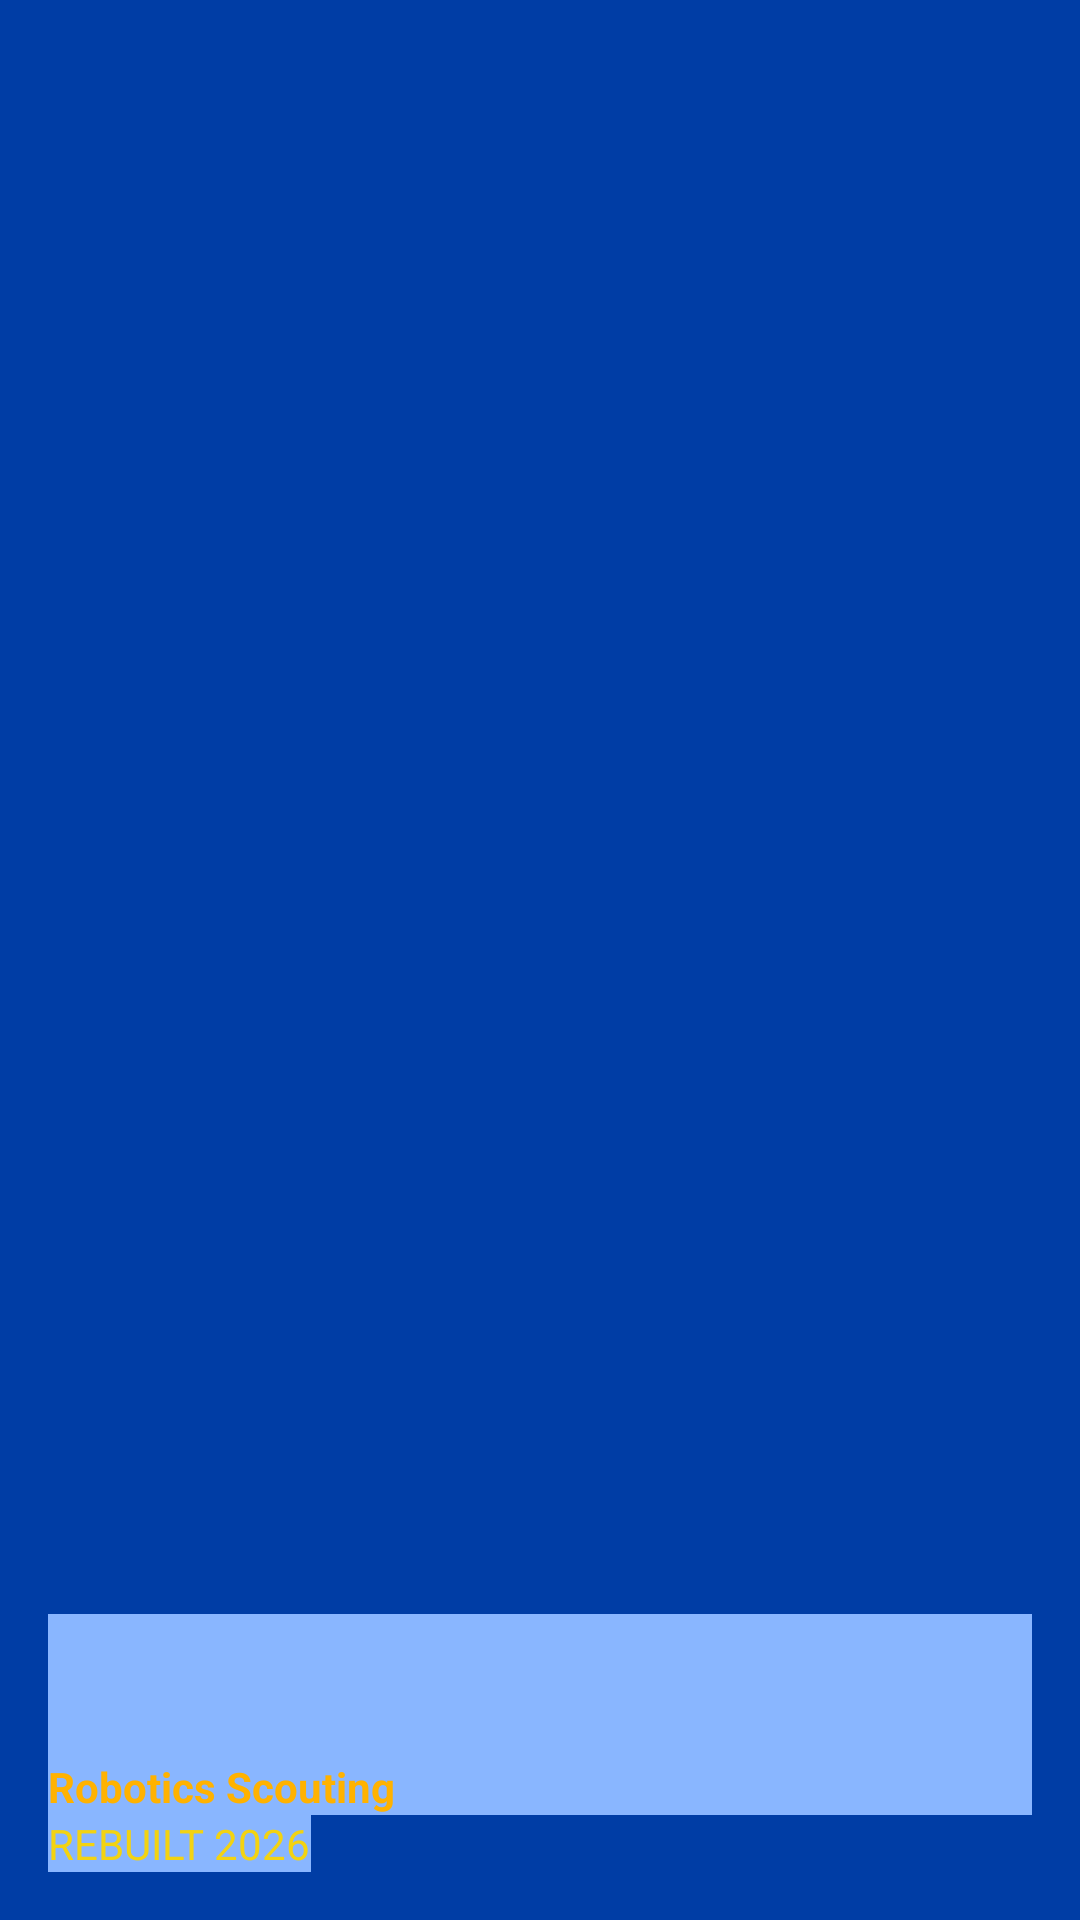

Produce the Android XML layout that renders to this screen, including the resource entries it uses.
<!-- AndroidManifest.xml: application theme Theme.RoboticsScoutingMatchApp -->
<!-- res/layout/nav_header.xml -->
<?xml version="1.0" encoding="utf-8"?>
<LinearLayout xmlns:android="http://schemas.android.com/apk/res/android"
    android:layout_width="match_parent"
    android:layout_height="wrap_content"
    android:background="@color/aztech_blue"
    android:gravity="bottom"
    android:orientation="vertical"
    android:padding="16dp"
    android:fitsSystemWindows="true">

    <TextView
        android:layout_width="match_parent"
        android:layout_height="wrap_content"
        android:paddingTop="48dp"
        android:text="Robotics Scouting"
        android:textAppearance="@style/TextAppearance.AppCompat.Body1"
        android:textStyle="bold"
        android:textColor="@color/aztech_yellow" />

    <TextView
        android:layout_width="wrap_content"
        android:layout_height="wrap_content"
        android:text="REBUILT 2026"
        android:textColor="@color/aztech_yellow_accent" />

</LinearLayout>
<!-- resources referenced by this layout -->
<resources>
  <color name="aztech_blue">#FF003DA5</color>
  <color name="aztech_yellow">#FFFFB200</color>
  <color name="aztech_yellow_accent">#FFF3D311</color>
  <style name="Theme.RoboticsScoutingMatchApp" parent="Theme.MaterialComponents.DayNight.DarkActionBar">
          
          <item name="colorPrimary">@color/aztech_blue</item>
          <item name="colorPrimaryVariant">@color/aztech_blue_accent</item>
          <item name="colorOnPrimary">@color/aztech_yellow</item>
          
          <item name="colorSecondary">@color/aztech_yellow</item>
          <item name="colorSecondaryVariant">@color/aztech_yellow_accent</item>
          <item name="colorOnSecondary">@color/black</item>
          
          <item name="android:statusBarColor">?attr/colorPrimaryVariant</item>
          
          <item name="android:background">?attr/colorPrimaryVariant</item>
      </style>
  <color name="aztech_blue_accent">#FF89B6FF</color>
  <color name="black">#FF000000</color>
</resources>
